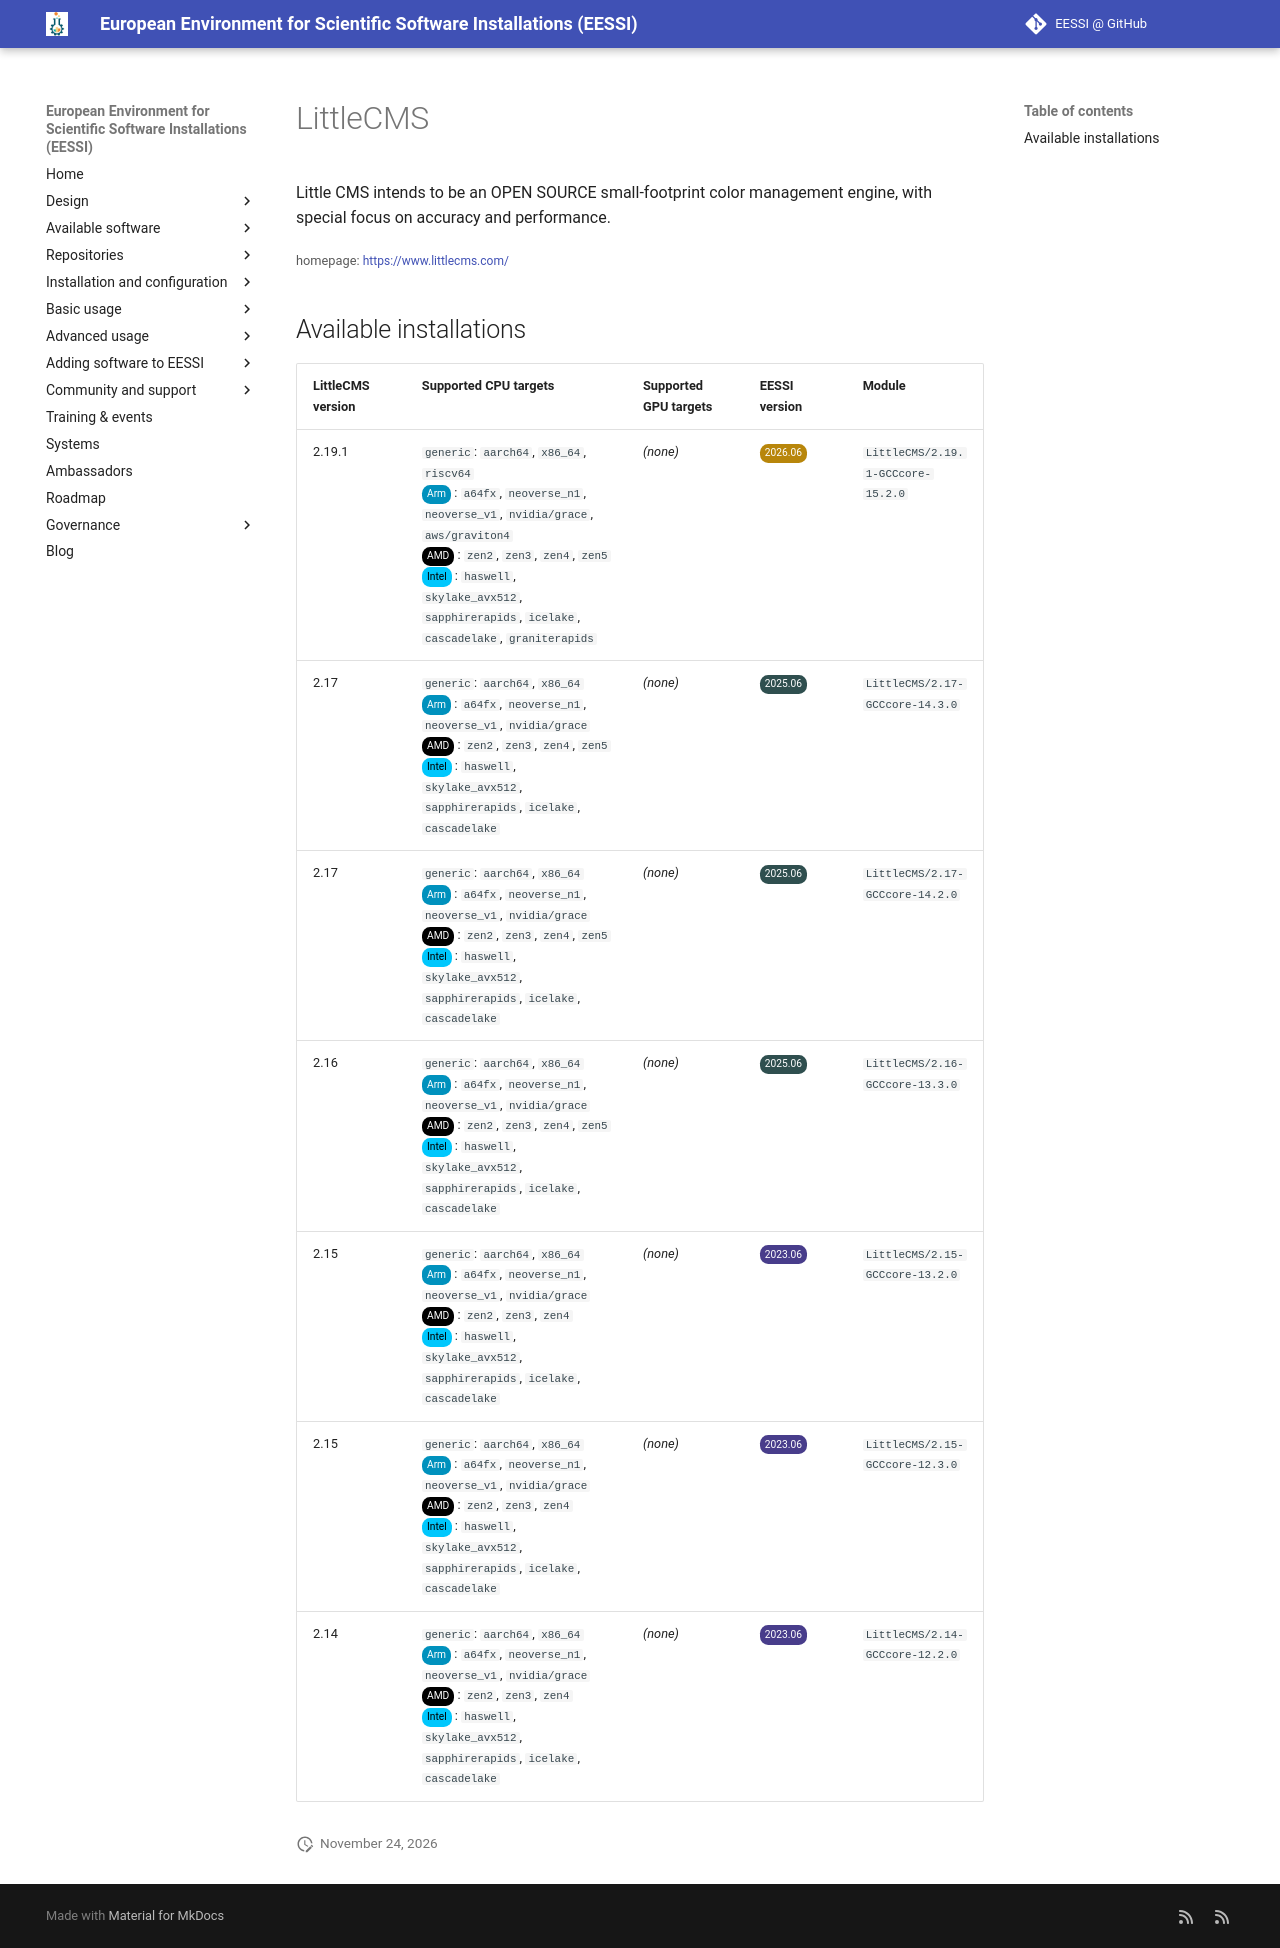

repository: EESSI/docs · page: available_software/detail/LittleCMS/index.html · generator: mkdocs

---
json_ld:
  '@context': https://schema.org
  '@type': SoftwareApplication
  applicationCategory: DeveloperApplication
  description: " Little CMS intends to be an OPEN SOURCE small-footprint color management\
    \ engine,\n with special focus on accuracy and performance. "
  license: Not confirmed
  name: LittleCMS
  offers:
    '@type': Offer
    price: 0
  operatingSystem: LINUX
  review:
    '@type': Review
    author:
      '@type': Organization
      name: EESSI
    reviewBody: Application has been successfully made available on all architectures
      supported by EESSI
    reviewRating:
      '@type': Rating
      ratingValue: 5
  softwareRequirements: See https://www.eessi.io/docs/ for how to make EESSI available
    on your system
  softwareVersion: '[''2.19.1'', ''2.17'', ''2.16'', ''2.15'', ''2.14'']'
  url: https://www.littlecms.com/
---
# LittleCMS


 Little CMS intends to be an OPEN SOURCE small-footprint color management engine,
 with special focus on accuracy and performance. 

<small>homepage: </small><span class="software-link">[https://www.littlecms.com/](https://www.littlecms.com/)</span>

## Available installations


|LittleCMS version|Supported CPU targets|Supported GPU targets|EESSI version|Module|
| --- | --- | --- | --- | --- |
|2.19.1|`generic`: `aarch64`, `x86_64`, `riscv64`<br/><span class="software-cpu-arm">Arm</span>: `a64fx`, `neoverse_n1`, `neoverse_v1`, `nvidia/grace`, `aws/graviton4`<br/><span class="software-cpu-amd">AMD</span>: `zen2`, `zen3`, `zen4`, `zen5`<br/><span class="software-cpu-intel">Intel</span>: `haswell`, `skylake_avx512`, `sapphirerapids`, `icelake`, `cascadelake`, `graniterapids`<br/>|*(none)*|<span class="software-eessi-version-202606">2026.06</span>|`LittleCMS/2.19.1-GCCcore-15.2.0`|
|2.17|`generic`: `aarch64`, `x86_64`<br/><span class="software-cpu-arm">Arm</span>: `a64fx`, `neoverse_n1`, `neoverse_v1`, `nvidia/grace`<br/><span class="software-cpu-amd">AMD</span>: `zen2`, `zen3`, `zen4`, `zen5`<br/><span class="software-cpu-intel">Intel</span>: `haswell`, `skylake_avx512`, `sapphirerapids`, `icelake`, `cascadelake`<br/>|*(none)*|<span class="software-eessi-version-202506">2025.06</span>|`LittleCMS/2.17-GCCcore-14.3.0`|
|2.17|`generic`: `aarch64`, `x86_64`<br/><span class="software-cpu-arm">Arm</span>: `a64fx`, `neoverse_n1`, `neoverse_v1`, `nvidia/grace`<br/><span class="software-cpu-amd">AMD</span>: `zen2`, `zen3`, `zen4`, `zen5`<br/><span class="software-cpu-intel">Intel</span>: `haswell`, `skylake_avx512`, `sapphirerapids`, `icelake`, `cascadelake`<br/>|*(none)*|<span class="software-eessi-version-202506">2025.06</span>|`LittleCMS/2.17-GCCcore-14.2.0`|
|2.16|`generic`: `aarch64`, `x86_64`<br/><span class="software-cpu-arm">Arm</span>: `a64fx`, `neoverse_n1`, `neoverse_v1`, `nvidia/grace`<br/><span class="software-cpu-amd">AMD</span>: `zen2`, `zen3`, `zen4`, `zen5`<br/><span class="software-cpu-intel">Intel</span>: `haswell`, `skylake_avx512`, `sapphirerapids`, `icelake`, `cascadelake`<br/>|*(none)*|<span class="software-eessi-version-202506">2025.06</span>|`LittleCMS/2.16-GCCcore-13.3.0`|
|2.15|`generic`: `aarch64`, `x86_64`<br/><span class="software-cpu-arm">Arm</span>: `a64fx`, `neoverse_n1`, `neoverse_v1`, `nvidia/grace`<br/><span class="software-cpu-amd">AMD</span>: `zen2`, `zen3`, `zen4`<br/><span class="software-cpu-intel">Intel</span>: `haswell`, `skylake_avx512`, `sapphirerapids`, `icelake`, `cascadelake`<br/>|*(none)*|<span class="software-eessi-version-202306">2023.06</span>|`LittleCMS/2.15-GCCcore-13.2.0`|
|2.15|`generic`: `aarch64`, `x86_64`<br/><span class="software-cpu-arm">Arm</span>: `a64fx`, `neoverse_n1`, `neoverse_v1`, `nvidia/grace`<br/><span class="software-cpu-amd">AMD</span>: `zen2`, `zen3`, `zen4`<br/><span class="software-cpu-intel">Intel</span>: `haswell`, `skylake_avx512`, `sapphirerapids`, `icelake`, `cascadelake`<br/>|*(none)*|<span class="software-eessi-version-202306">2023.06</span>|`LittleCMS/2.15-GCCcore-12.3.0`|
|2.14|`generic`: `aarch64`, `x86_64`<br/><span class="software-cpu-arm">Arm</span>: `a64fx`, `neoverse_n1`, `neoverse_v1`, `nvidia/grace`<br/><span class="software-cpu-amd">AMD</span>: `zen2`, `zen3`, `zen4`<br/><span class="software-cpu-intel">Intel</span>: `haswell`, `skylake_avx512`, `sapphirerapids`, `icelake`, `cascadelake`<br/>|*(none)*|<span class="software-eessi-version-202306">2023.06</span>|`LittleCMS/2.14-GCCcore-12.2.0`|
